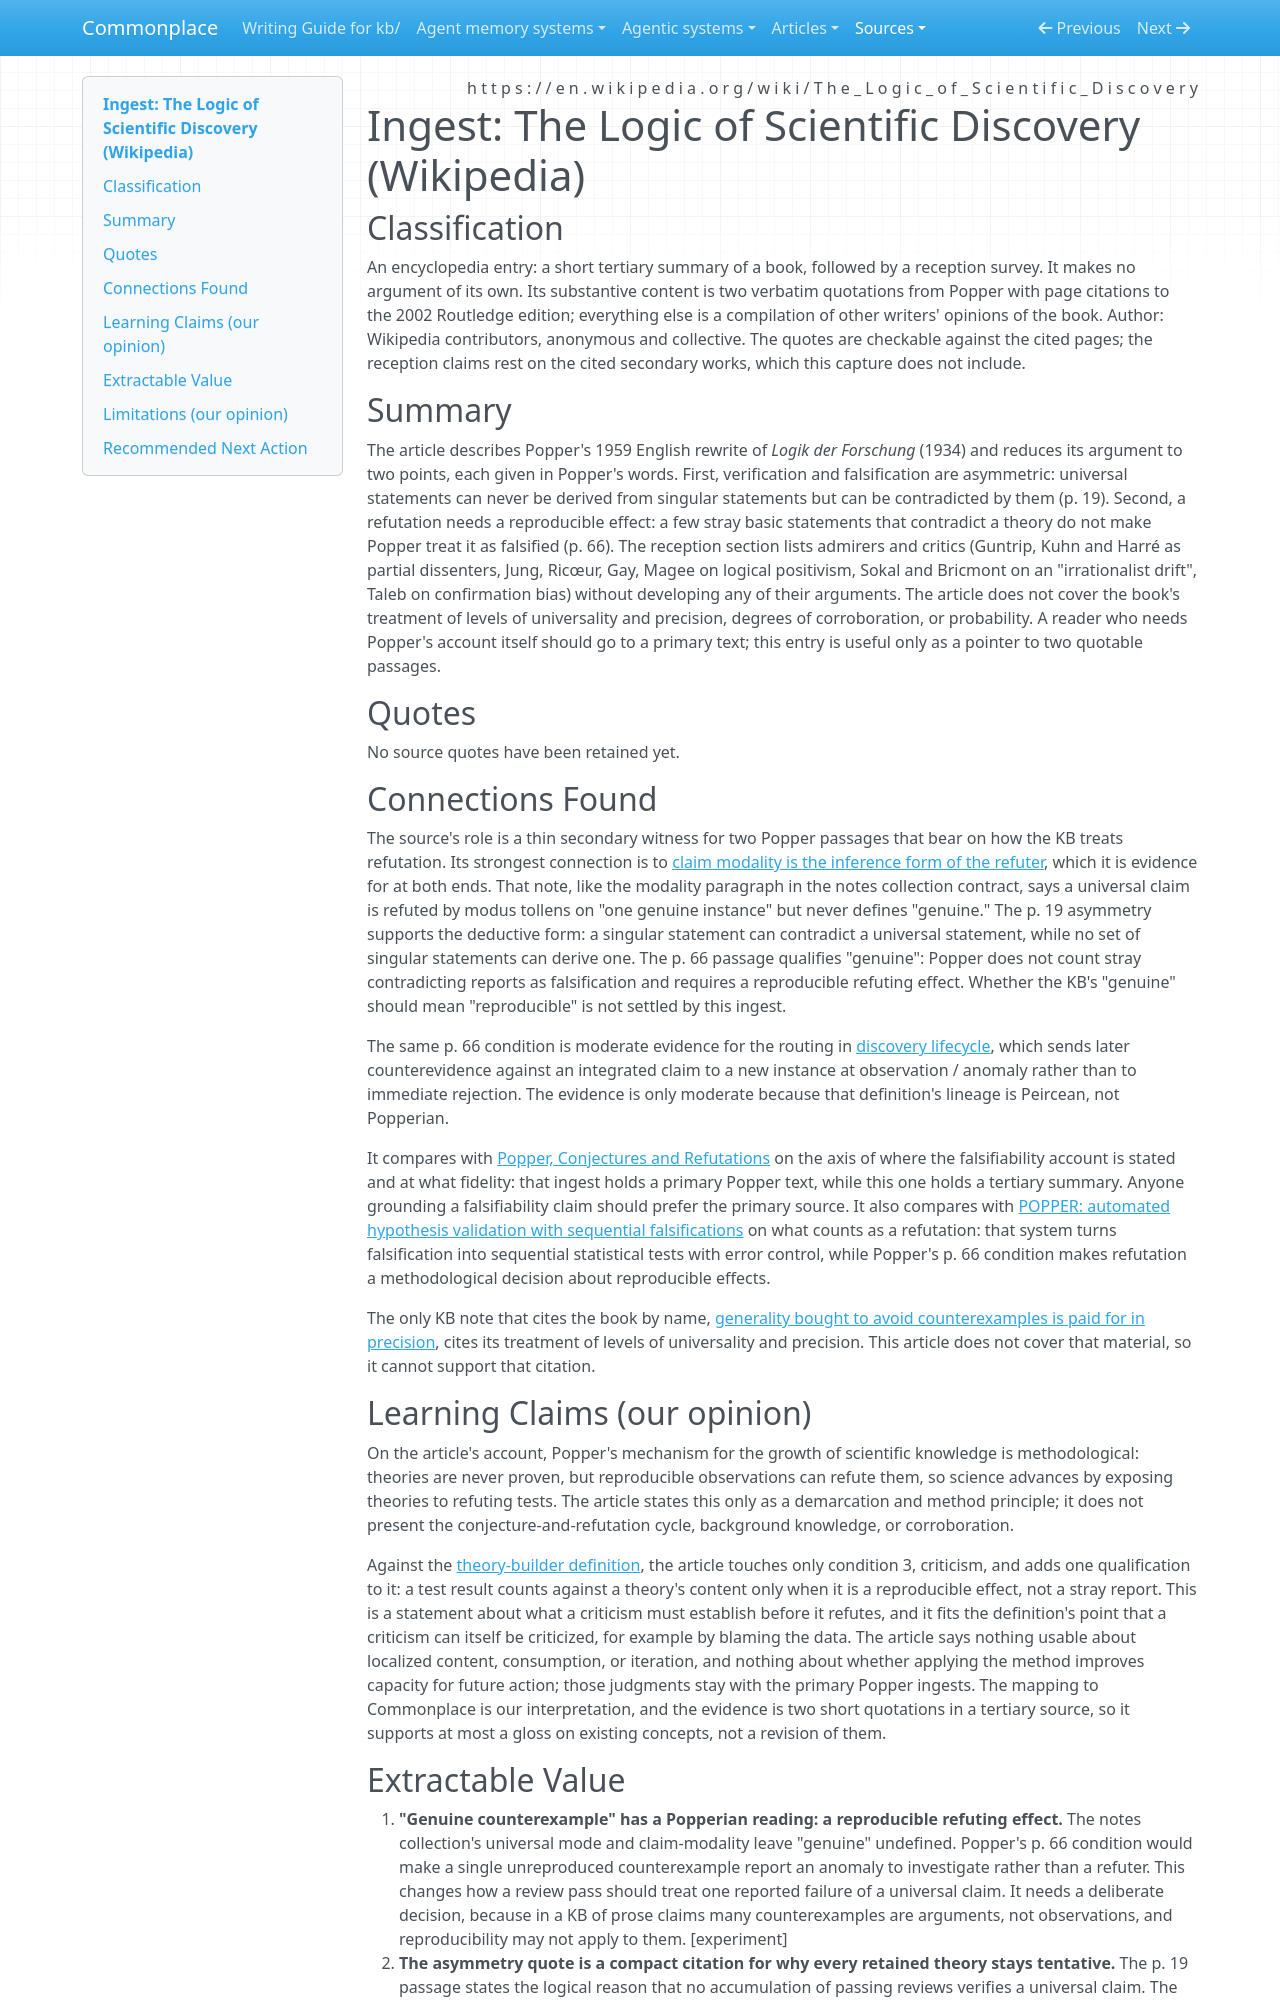

repository: zby/commonplace · page: sources/the-logic-of-scientific-discovery-wikipedia.ingest/index.html · generator: mkdocs

---
description: "Wikipedia summary of Popper's Logic of Scientific Discovery; its two Popper quotes (falsification asymmetry, reproducible refuting effect) bear on what counts as a genuine counterexample."
source: https://en.wikipedia.org/wiki/The_Logic_of_Scientific_Discovery
captured: "2026-09-26"
capture: trafilatura
capture_scope: full-source
genre: reference-article
snapshot_sha256: 1b87862391175f4662eaee3b594b15f61c2ee2a144a1cf3245a302aea9ddfe4d
ingested: "2026-09-26"
type: types/ingest-report.md
domains: [epistemology, scientific-method, falsifiability, claim-modality]
learning_claims: true
---

# Ingest: The Logic of Scientific Discovery (Wikipedia)

## Classification

An encyclopedia entry: a short tertiary summary of a book, followed by a reception survey. It makes no argument of its own. Its substantive content is two verbatim quotations from Popper with page citations to the 2002 Routledge edition; everything else is a compilation of other writers' opinions of the book. Author: Wikipedia contributors, anonymous and collective. The quotes are checkable against the cited pages; the reception claims rest on the cited secondary works, which this capture does not include.

## Summary

The article describes Popper's 1959 English rewrite of *Logik der Forschung* (1934) and reduces its argument to two points, each given in Popper's words. First, verification and falsification are asymmetric: universal statements can never be derived from singular statements but can be contradicted by them (p. 19). Second, a refutation needs a reproducible effect: a few stray basic statements that contradict a theory do not make Popper treat it as falsified (p. 66). The reception section lists admirers and critics (Guntrip, Kuhn and Harré as partial dissenters, Jung, Ricœur, Gay, Magee on logical positivism, Sokal and Bricmont on an "irrationalist drift", Taleb on confirmation bias) without developing any of their arguments. The article does not cover the book's treatment of levels of universality and precision, degrees of corroboration, or probability. A reader who needs Popper's account itself should go to a primary text; this entry is useful only as a pointer to two quotable passages.

## Quotes

No source quotes have been retained yet.

## Connections Found

The source's role is a thin secondary witness for two Popper passages that bear on how the KB treats refutation. Its strongest connection is to [claim modality is the inference form of the refuter](../theory/claim-modality-is-the-inference-form-of-the-refuter.md), which it is evidence for at both ends. That note, like the modality paragraph in the notes collection contract, says a universal claim is refuted by modus tollens on "one genuine instance" but never defines "genuine." The p. 19 asymmetry supports the deductive form: a singular statement can contradict a universal statement, while no set of singular statements can derive one. The p. 66 passage qualifies "genuine": Popper does not count stray contradicting reports as falsification and requires a reproducible refuting effect. Whether the KB's "genuine" should mean "reproducible" is not settled by this ingest.

The same p. 66 condition is moderate evidence for the routing in [discovery lifecycle](../theory/definitions/discovery-lifecycle.md), which sends later counterevidence against an integrated claim to a new instance at observation / anomaly rather than to immediate rejection. The evidence is only moderate because that definition's lineage is Peircean, not Popperian.

It compares with [Popper, Conjectures and Refutations](./popper-conjectures-and-refutations.ingest.md) on the axis of where the falsifiability account is stated and at what fidelity: that ingest holds a primary Popper text, while this one holds a tertiary summary. Anyone grounding a falsifiability claim should prefer the primary source. It also compares with [POPPER: automated hypothesis validation with sequential falsifications](./automated-hypothesis-validation-sequential-falsifications.ingest.md) on what counts as a refutation: that system turns falsification into sequential statistical tests with error control, while Popper's p. 66 condition makes refutation a methodological decision about reproducible effects.

The only KB note that cites the book by name, [generality bought to avoid counterexamples is paid for in precision](../theory/generality-bought-to-avoid-counterexamples-is-paid-for-in.md), cites its treatment of levels of universality and precision. This article does not cover that material, so it cannot support that citation.

## Learning Claims (our opinion)

On the article's account, Popper's mechanism for the growth of scientific knowledge is methodological: theories are never proven, but reproducible observations can refute them, so science advances by exposing theories to refuting tests. The article states this only as a demarcation and method principle; it does not present the conjecture-and-refutation cycle, background knowledge, or corroboration.

Against the [theory-builder definition](../theory/definitions/theory-builder.md), the article touches only condition 3, criticism, and adds one qualification to it: a test result counts against a theory's content only when it is a reproducible effect, not a stray report. This is a statement about what a criticism must establish before it refutes, and it fits the definition's point that a criticism can itself be criticized, for example by blaming the data. The article says nothing usable about localized content, consumption, or iteration, and nothing about whether applying the method improves capacity for future action; those judgments stay with the primary Popper ingests. The mapping to Commonplace is our interpretation, and the evidence is two short quotations in a tertiary source, so it supports at most a gloss on existing concepts, not a revision of them.
